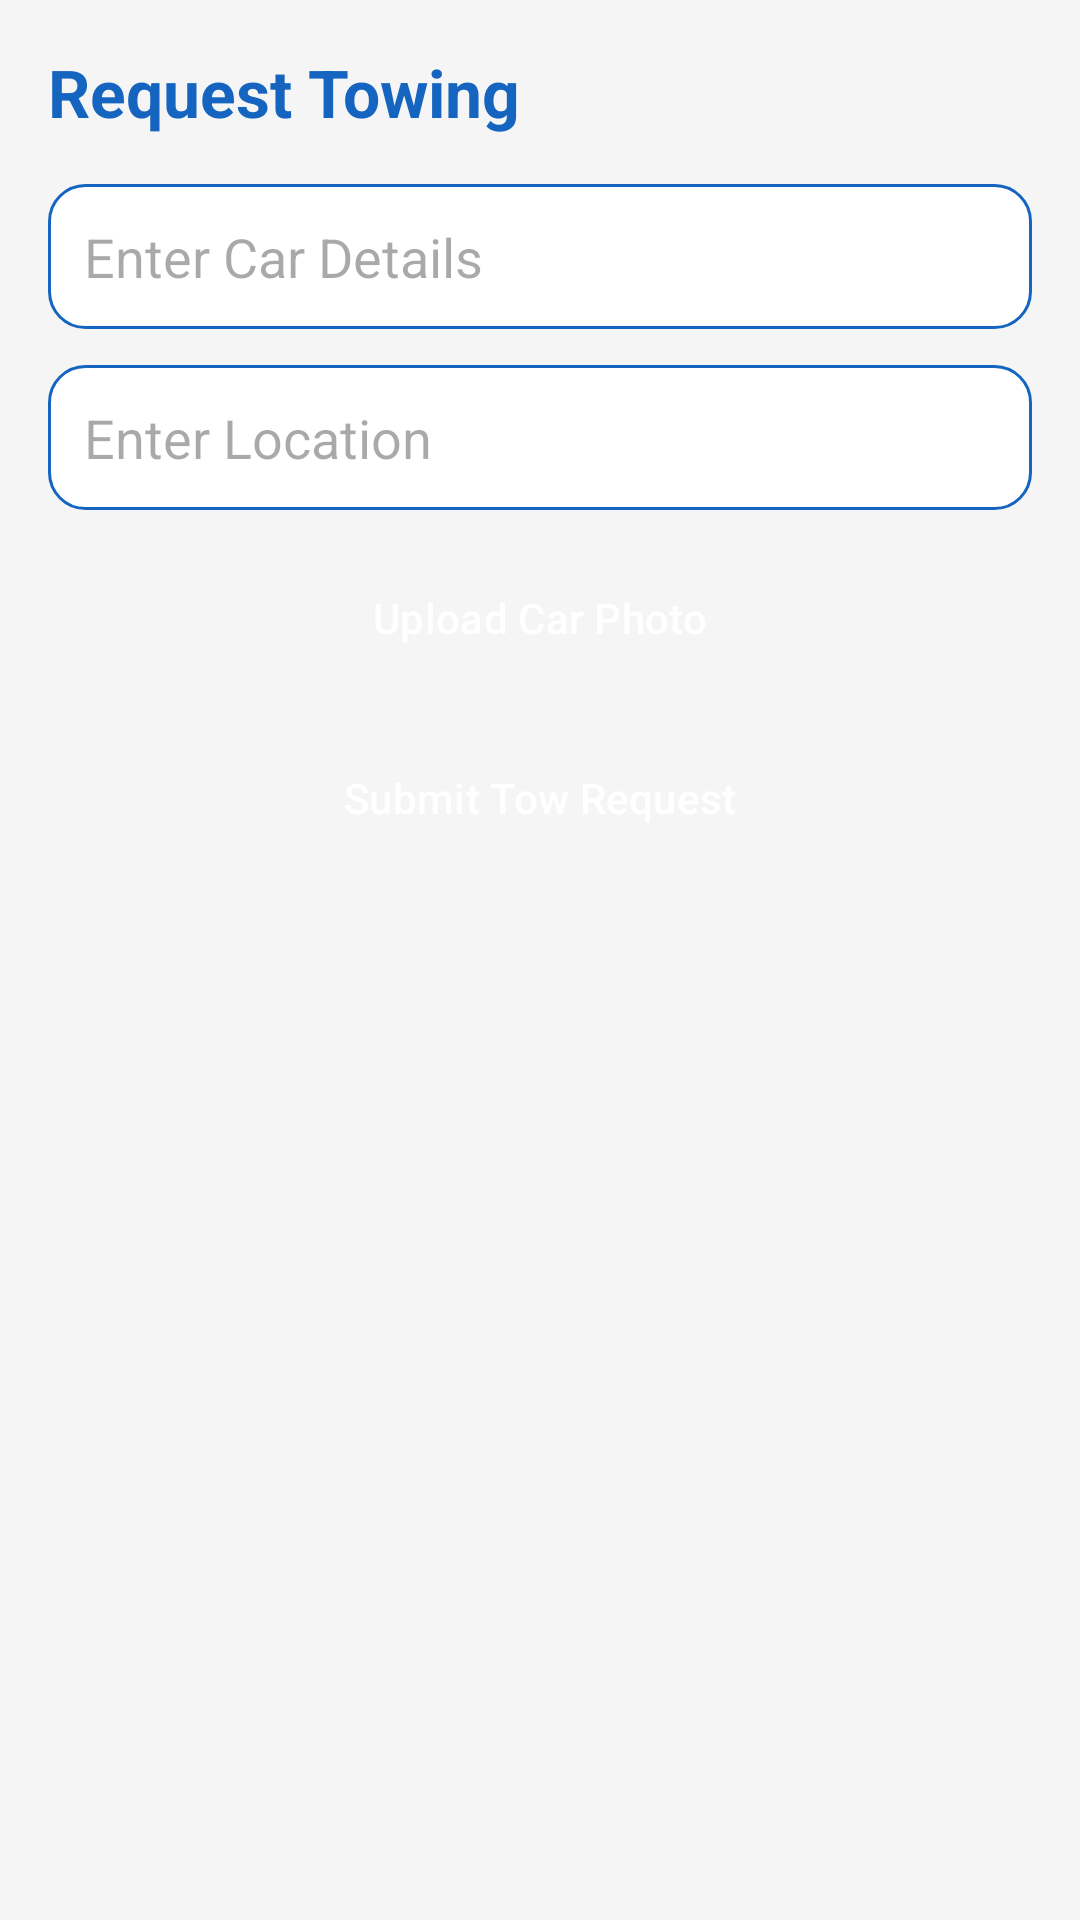

The Android layout XML behind this screen, and the referenced resources:
<!-- AndroidManifest.xml: application theme Theme.TowAppMVP -->
<!-- res/layout/activity_request_tow.xml -->
<?xml version="1.0" encoding="utf-8"?>
<ScrollView xmlns:android="http://schemas.android.com/apk/res/android"
    android:layout_width="match_parent"
    android:layout_height="match_parent"
    android:background="@drawable/bg_gradient"
    android:padding="16dp">

    <LinearLayout
        android:layout_width="match_parent"
        android:layout_height="wrap_content"
        android:orientation="vertical">

        <TextView
            android:layout_width="wrap_content"
            android:layout_height="wrap_content"
            android:text="Request Towing"
            android:textSize="22sp"
            android:textStyle="bold"
            android:textColor="@color/primaryColor"
            android:layout_marginBottom="16dp"/>

        <EditText
            android:id="@+id/etCarDetails"
            android:layout_width="match_parent"
            android:layout_height="wrap_content"
            android:hint="Enter Car Details"
            android:background="@drawable/input_bg"
            android:padding="12dp"
            android:textColor="@color/black"
            android:layout_marginBottom="12dp"/>

        <EditText
            android:id="@+id/etLocation"
            android:layout_width="match_parent"
            android:layout_height="wrap_content"
            android:hint="Enter Location"
            android:background="@drawable/input_bg"
            android:padding="12dp"
            android:textColor="@color/black"
            android:layout_marginBottom="12dp"/>

        <Button
            android:id="@+id/btnUploadPhoto"
            android:layout_width="match_parent"
            android:layout_height="wrap_content"
            android:text="Upload Car Photo"
            android:backgroundTint="@color/accentColor"
            android:textColor="@color/white"
            android:layout_marginBottom="12dp"/>

        
        <ImageView
            android:id="@+id/imgPreview"
            android:layout_width="match_parent"
            android:layout_height="200dp"
            android:layout_marginBottom="16dp"
            android:scaleType="centerCrop"
            android:visibility="gone"
            android:contentDescription="Selected Car Photo" />

        <Button
            android:id="@+id/btnRequestTow"
            android:layout_width="match_parent"
            android:layout_height="wrap_content"
            android:text="Submit Tow Request"
            android:backgroundTint="@color/primaryColor"
            android:textColor="@color/white"/>
    </LinearLayout>
</ScrollView>
<!-- resources referenced by this layout -->
<resources>
  <color name="accentColor">#FF6F00</color>
  <color name="black">#000000</color>
  <color name="primaryColor">#1565C0</color>
  <color name="white">#FFFFFF</color>
  <!-- drawable input_bg (drawable) -->
  <?xml version="1.0" encoding="utf-8"?>
  <shape xmlns:android="http://schemas.android.com/apk/res/android"
      android:shape="rectangle">
      <solid android:color="@color/white"/>
      <corners android:radius="12dp"/>
      <stroke android:width="1dp" android:color="@color/primaryColor"/>
  </shape>
  <style name="Theme.TowAppMVP" parent="Base.Theme.TowAppMVP" />
  <style name="Base.Theme.TowAppMVP" parent="Theme.Material3.DayNight.NoActionBar">
  
          
          <item name="colorPrimary">@color/primaryColor</item>
          <item name="colorPrimaryDark">@color/primaryDarkColor</item>
          <item name="colorAccent">@color/accentColor</item>
  
          
          <item name="android:colorBackground">@color/backgroundColor</item>
  
          
          <item name="android:textColorPrimary">@color/textPrimary</item>
          <item name="android:textColorSecondary">@color/textSecondary</item>
  
          
          <item name="android:buttonStyle">@style/Widget.App.Button</item>
      </style>
  <color name="primaryDarkColor">#0D47A1</color>
  <color name="backgroundColor">@color/grey_100</color>
  <color name="textPrimary">@color/grey_900</color>
  <color name="textSecondary">@color/grey_600</color>
  <style name="Widget.App.Button" parent="Widget.Material3.Button">
          <item name="android:backgroundTint">@color/accentColor</item>
          <item name="android:textColor">@color/white</item>
      </style>
  <color name="grey_100">#F5F5F5</color>
  <color name="grey_900">#212121</color>
  <color name="grey_600">#757575</color>
</resources>
